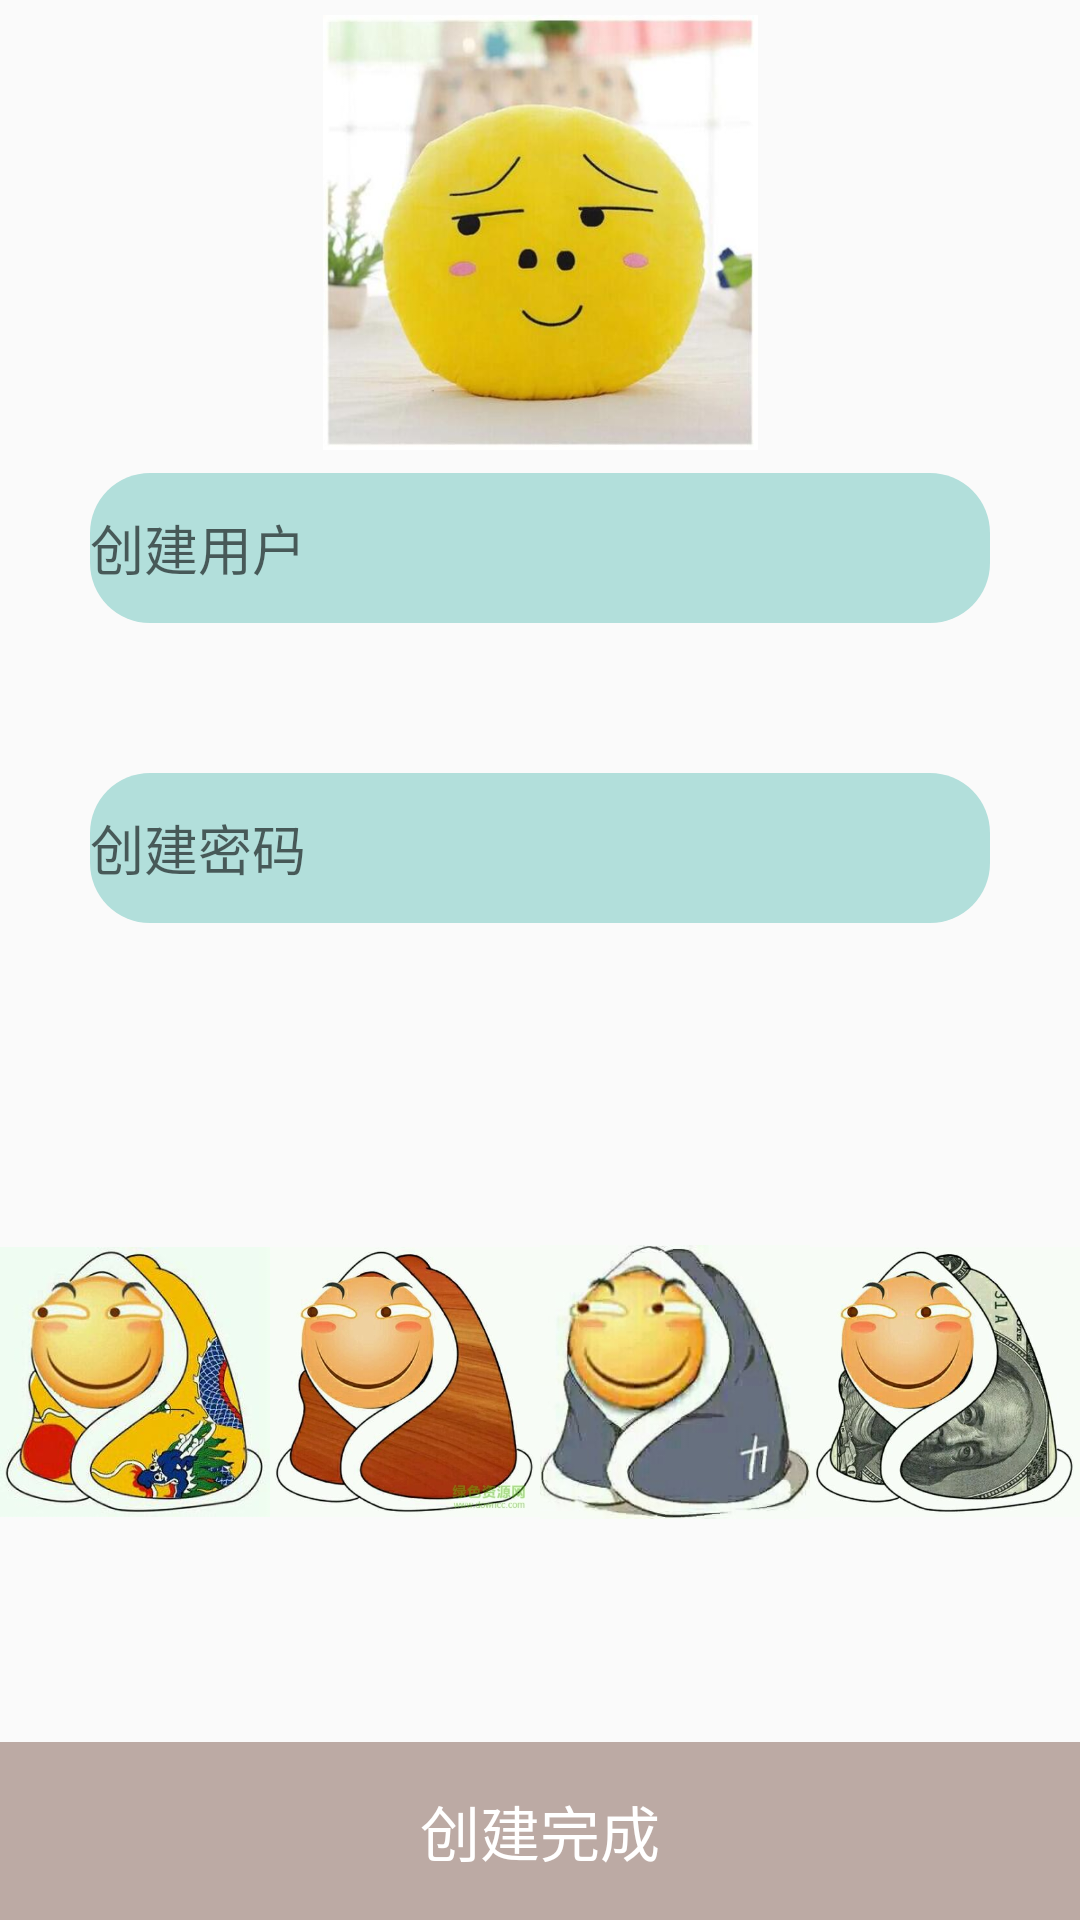

Layout XML and referenced resources for this Android screen:
<!-- AndroidManifest.xml: activity theme Theme.AppCompat.Light.NoActionBar -->
<!-- res/layout/activity_register.xml -->
<?xml version="1.0" encoding="utf-8"?>
<LinearLayout xmlns:android="http://schemas.android.com/apk/res/android"
    android:layout_width="match_parent"
    android:layout_height="match_parent"
    android:orientation="vertical">

    <RelativeLayout
        android:layout_width="match_parent"
        android:layout_height="0dp"
        android:layout_weight="2"
        android:paddingLeft="30dp"
        android:paddingRight="30dp">

        <EditText
            android:id="@+id/edit_2"
            android:layout_width="match_parent"
            android:layout_height="50dp"
            android:layout_below="@+id/edit_1"
            android:background="@drawable/bg_bule"
            android:hint="创建密码"
            android:textColor="@android:color/white" />

        <EditText
            android:id="@+id/edit_1"
            android:layout_width="match_parent"
            android:layout_height="50dp"
            android:layout_below="@+id/tv_login"
            android:layout_centerVertical="true"
            android:layout_marginTop="210dp"
            android:layout_marginBottom="50dp"
            android:background="@drawable/bg_bule"
            android:hint="创建用户"
            android:textColor="@android:color/white" />

        <ImageView
            android:id="@+id/img"
            android:layout_width="200dp"
            android:layout_height="150dp"
            android:layout_centerHorizontal="true"
            android:layout_marginBottom="20dp"
            android:paddingTop="5dp"
            android:src="@drawable/smile_head" />

    </RelativeLayout>

    <RelativeLayout
        android:layout_width="match_parent"
        android:layout_height="0dp"
        android:layout_weight="1.5">

        <LinearLayout
            android:layout_width="match_parent"
            android:layout_height="wrap_content"
            android:layout_marginTop="20dp">

            <ImageView
                android:layout_width="0dp"
                android:layout_height="150dp"
                android:layout_weight="1"
                android:src="@drawable/simle2" />

            <ImageView
                android:layout_width="0dp"
                android:layout_height="150dp"
                android:layout_weight="1"
                android:src="@drawable/smile1" />

            <ImageView
                android:layout_width="0dp"
                android:layout_height="150dp"
                android:layout_weight="1"
                android:src="@drawable/smile3" />

            
            
            
            
            

            <ImageView
                android:layout_width="0dp"
                android:layout_height="150dp"
                android:layout_weight="1"
                android:src="@drawable/smile4" />

        </LinearLayout>

        <TextView
            android:id="@+id/edit_count"
            android:layout_width="match_parent"
            android:layout_height="wrap_content"
            android:layout_alignParentBottom="true"
            android:background="#bcaaa4"
            android:gravity="center"
            android:padding="15dp"
            android:text="创建完成"
            android:textColor="@android:color/white"
            android:textSize="20dp" />
    </RelativeLayout>
</LinearLayout>
<!-- resources referenced by this layout -->
<resources>
  <!-- drawable bg_bule (drawable) -->
  <?xml version="1.0" encoding="utf-8"?>
  <shape xmlns:android="http://schemas.android.com/apk/res/android">
      <solid android:color="#b2dfdb"/>
      <corners android:radius="20dp"/>
  </shape>
  <!-- drawable simle2: png bitmap (drawable, 20028 bytes) -->
  <!-- drawable smile1: png bitmap (drawable, 71756 bytes) -->
  <!-- drawable smile3: png bitmap (drawable, 11886 bytes) -->
  <!-- drawable smile4: png bitmap (drawable, 31092 bytes) -->
  <!-- drawable smile_head: png bitmap (drawable, 18620 bytes) -->
  <!-- drawable xbox: png bitmap (drawable, 5489 bytes) -->
</resources>
